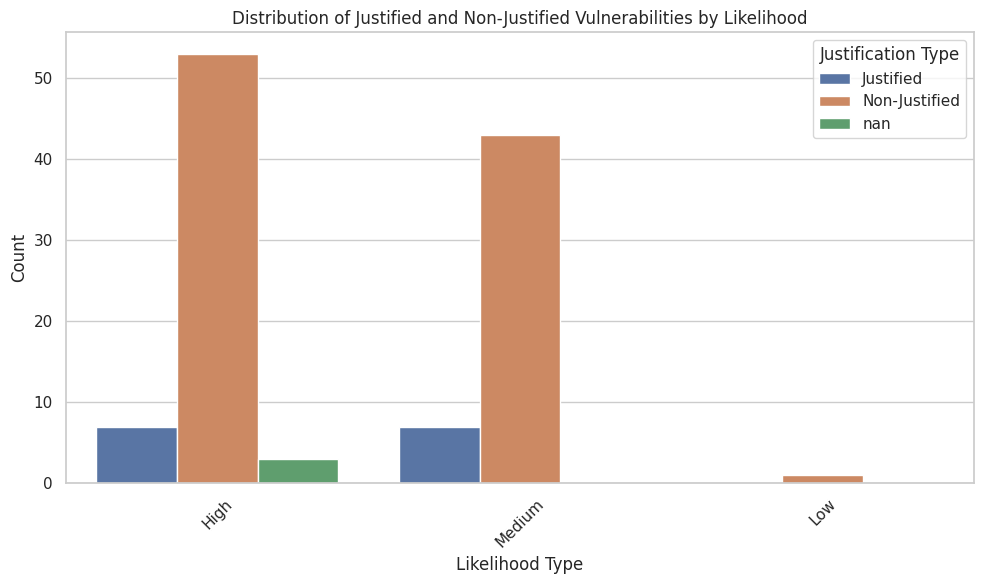

Python code for this plot:
import pandas as pd
from scipy import stats
import matplotlib.pyplot as plt
import seaborn as sns

# Data for justified counts
justified_data = {
    "justificationType": ["Justified", "Non-Justified", "nan"],
    "count": [7, 76, 3]  # Example counts
}
justified_df = pd.DataFrame(justified_data)

# Likelihood vs Justification Results
likelihood_data = {
    "justificationType": ["Justified", "Justified", "Non-Justified", "Non-Justified", "Non-Justified", "nan"],
    "likelihoodType": ["High", "Medium", "High", "Low", "Medium", "High"],
    "count": [7, 7, 53, 1, 43, 3]  # Example counts
}
likelihood_df = pd.DataFrame(likelihood_data)

# Comparative Analysis
print("Comparative Risk Analysis")
print(justified_df)

# Grouping likelihood data by justification and likelihood types
likelihood_grouped = likelihood_df.groupby(['justificationType', 'likelihoodType']).sum().reset_index()

# Print the grouped likelihood data
print("\nLikelihood vs Justification Results")
print(likelihood_grouped)

# Prepare data for Chi-Squared Test
# We will compare justified and non-justified counts for high likelihood cases
high_counts = likelihood_grouped[likelihood_grouped['likelihoodType'] == "High"]

# If there are any nan values, we can exclude them from the chi-squared test
high_counts = high_counts[high_counts['justificationType'] != "nan"]

# Split justified and non-justified counts for the chi-squared test
justified_high_count = high_counts[high_counts['justificationType'] == "Justified"]['count'].values
non_justified_high_count = high_counts[high_counts['justificationType'] == "Non-Justified"]['count'].values

# Handle missing counts
if justified_high_count.size == 0:
    justified_high_count = [0]
if non_justified_high_count.size == 0:
    non_justified_high_count = [0]

# Combine into a single observed frequency list
observed_counts = [justified_high_count[0], non_justified_high_count[0]]

# Calculate total for expected frequencies
total_observed = sum(observed_counts)

# Set expected counts to be evenly distributed (assuming equal risk)
expected_counts = [total_observed / 2, total_observed / 2]

# Perform Chi-Squared Test
chi2_stat, p_val = stats.chisquare(f_obs=observed_counts, f_exp=expected_counts)

# Output Chi-Squared Test Results
print("\nChi-Squared Test Result for High Likelihood")
print(f"Chi2 Stat: {chi2_stat}, P-Value: {p_val}")




# Set the aesthetics for the plots
sns.set(style="whitegrid")

# Create a bar plot for likelihood vs justification
plt.figure(figsize=(10, 6))
sns.barplot(x='likelihoodType', y='count', hue='justificationType', data=likelihood_df)

plt.title('Distribution of Justified and Non-Justified Vulnerabilities by Likelihood')
plt.xlabel('Likelihood Type')
plt.ylabel('Count')
plt.legend(title='Justification Type')
plt.xticks(rotation=45)
plt.tight_layout()
plt.show()



